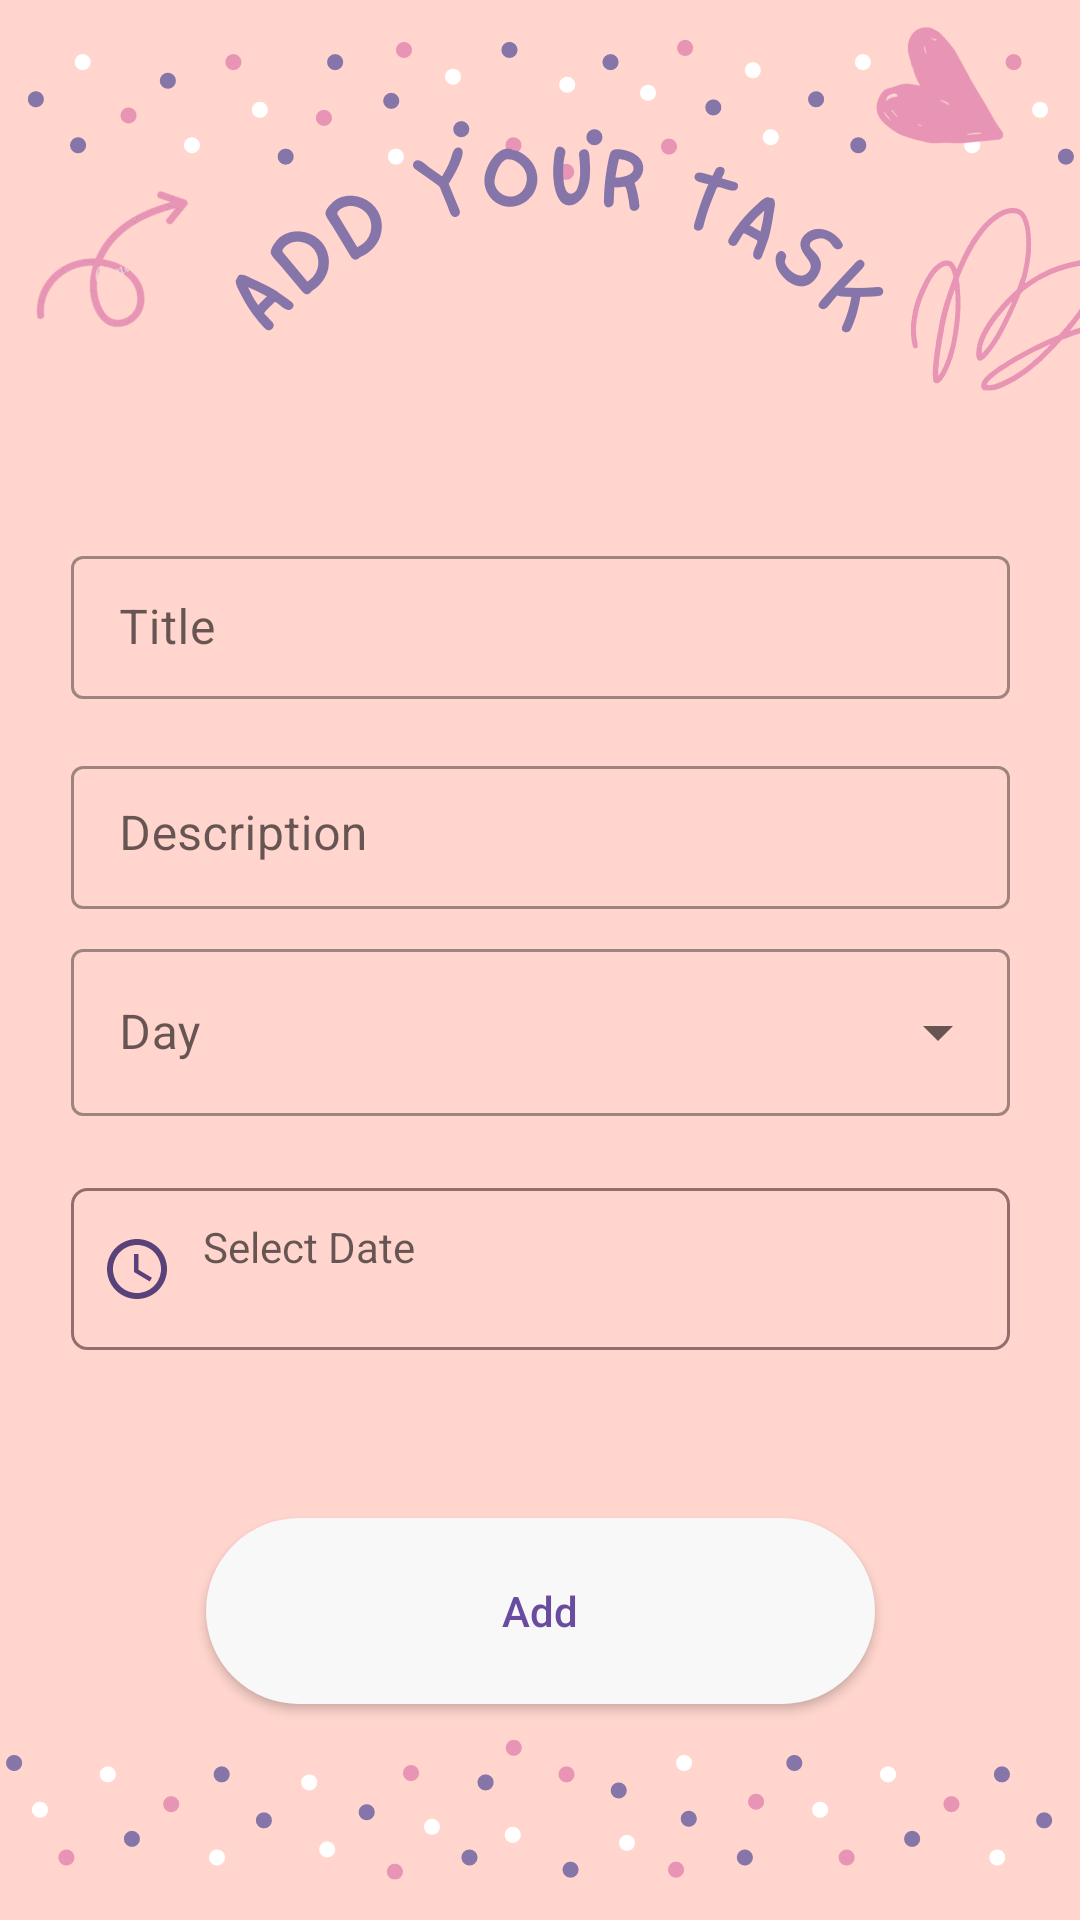

Reconstruct the res/layout file that produces this screen, plus the resources it refers to.
<!-- AndroidManifest.xml: application theme Theme.TimeTableDimo -->
<!-- res/layout/activity_add_one.xml -->
<?xml version="1.0" encoding="utf-8"?>
<androidx.constraintlayout.widget.ConstraintLayout xmlns:android="http://schemas.android.com/apk/res/android"
    xmlns:app="http://schemas.android.com/apk/res-auto"
    xmlns:tools="http://schemas.android.com/tools"
    android:layout_width="match_parent"
    android:layout_height="match_parent"
    android:background="@drawable/add_your_task_back"
    tools:context=".AddOne"
    android:theme="@style/Theme.MaterialComponents.DayNight.DarkActionBar">

    <Button
        android:id="@+id/btn_add_one"
        android:layout_width="223dp"
        android:layout_height="62dp"
        android:layout_marginTop="56dp"
        android:background="@drawable/btn_back"
        android:backgroundTint="#F8F8F8"
        android:inputType="text"
        android:text="Add"
        android:textColor="#694B9F"
        app:layout_constraintEnd_toEndOf="parent"
        app:layout_constraintStart_toStartOf="parent"
        app:layout_constraintTop_toBottomOf="@+id/tv_timer1" />

    <com.google.android.material.textfield.TextInputLayout

        android:id="@+id/textInputLayout2"
        style="@style/Widget.MaterialComponents.TextInputLayout.OutlinedBox.ExposedDropdownMenu"
        android:layout_width="313dp"
        android:layout_height="wrap_content"
        android:layout_marginTop="8dp"
        android:hint="Day"
        app:hintTextColor="#694B9F"
        app:layout_constraintEnd_toEndOf="parent"
        app:layout_constraintStart_toStartOf="parent"
        app:layout_constraintTop_toBottomOf="@+id/textInputLayout3">

        <AutoCompleteTextView
            android:id="@+id/autoCompleteTextView"
            android:layout_width="match_parent"
            android:layout_height="match_parent"
            android:inputType="none"
            android:textColor="#694B9F" />

    </com.google.android.material.textfield.TextInputLayout>

    <com.google.android.material.textfield.TextInputLayout
        style="@style/Widget.MaterialComponents.TextInputLayout.OutlinedBox.Dense"

        android:id="@+id/textInputLayout3"
        android:layout_width="313dp"
        android:layout_height="wrap_content"

        app:hintTextColor="#694B9F"
        app:layout_constraintEnd_toEndOf="parent"
        app:layout_constraintStart_toStartOf="parent"
        app:layout_constraintTop_toBottomOf="@+id/textInputLayout">

        <EditText
            android:id="@+id/edt_description_add"

            android:layout_width="match_parent"
            android:layout_height="wrap_content"
            android:gravity="top|left"
            android:hint="Description"
            android:lines="5"
            android:maxLines="10"
            android:minLines="1"
            android:scrollbars="none"
            android:shadowColor="#694B9F"
            android:textColor="#694B9F"
            android:textColorHint="#694B9F"
            android:textColorLink="#694B9F"
            android:textCursorDrawable="@drawable/cursor"
            android:theme="@style/line"></EditText>

    </com.google.android.material.textfield.TextInputLayout>

    <com.google.android.material.textfield.TextInputLayout
        android:id="@+id/textInputLayout"
        android:layout_width="313dp"
        android:layout_height="70dp"
        android:layout_marginTop="180dp"
        style="@style/Widget.MaterialComponents.TextInputLayout.OutlinedBox.Dense"

        app:hintTextColor="#694B9F"
        app:layout_constraintEnd_toEndOf="parent"
        app:layout_constraintStart_toStartOf="parent"
        app:layout_constraintTop_toTopOf="parent">

        <EditText
            android:id="@+id/edt_title_add"
            android:layout_width="match_parent"
            android:layout_height="wrap_content"
            android:hint="Title"
            android:shadowColor="#694B9F"
            android:textColor="#694B9F"
            android:textColorHint="#694B9F"
            android:textColorLink="#694B9F"
            android:textCursorDrawable="@drawable/cursor"
            android:theme="@style/line"></EditText>

    </com.google.android.material.textfield.TextInputLayout>


    <TextView
        android:id="@+id/tv_timer1"
        android:layout_width="313dp"
        android:layout_height="54dp"
        android:layout_marginTop="24dp"
        android:drawableStart="@drawable/ic_time"
        android:drawablePadding="10dp"

        android:background="@drawable/back_date"
        android:hint="Select Date"
        android:padding="10dp"

        app:layout_constraintEnd_toEndOf="parent"
        app:layout_constraintStart_toStartOf="parent"
        app:layout_constraintTop_toBottomOf="@+id/textInputLayout2" />


</androidx.constraintlayout.widget.ConstraintLayout>
<!-- resources referenced by this layout -->
<resources>
  <!-- drawable add_your_task_back: png bitmap (drawable, 74774 bytes) -->
  <!-- drawable back_date (drawable) -->
  <?xml version="1.0" encoding="utf-8"?>
  <shape xmlns:android="http://schemas.android.com/apk/res/android" android:shape="rectangle">
  
      <stroke android:color="#946D6D" android:width="1dp"/>
      <corners android:radius="5dp"/>
  
  
  </shape>
  <!-- drawable btn_back (drawable) -->
  <?xml version="1.0" encoding="utf-8"?>
  <shape xmlns:android="http://schemas.android.com/apk/res/android" android:shape="rectangle">
  
  
      <stroke android:color="@color/white" android:width="2dp"/>
      <solid android:color="@color/white"/>
      <corners android:radius="50dp"/>
  
  </shape>
  <!-- drawable cursor (drawable) -->
  <?xml version="1.0" encoding="utf-8"?>
  <shape xmlns:android="http://schemas.android.com/apk/res/android" >
      <size android:width="3dp" />
      <solid android:color="#694B9F"  />
  </shape>
  <!-- drawable ic_time (drawable) -->
  <vector android:height="24dp" android:tint="#59417A"
      android:viewportHeight="24" android:viewportWidth="24"
      android:width="24dp" xmlns:android="http://schemas.android.com/apk/res/android">
      <path android:fillColor="@android:color/white" android:pathData="M11.99,2C6.47,2 2,6.48 2,12s4.47,10 9.99,10C17.52,22 22,17.52 22,12S17.52,2 11.99,2zM12,20c-4.42,0 -8,-3.58 -8,-8s3.58,-8 8,-8 8,3.58 8,8 -3.58,8 -8,8z"/>
      <path android:fillColor="@android:color/white" android:pathData="M12.5,7H11v6l5.25,3.15 0.75,-1.23 -4.5,-2.67z"/>
  </vector>
  <style name="line">
          <item name="colorControlNormal">#694B9F</item>
          <item name="colorControlActivated">#694B9F</item>
          <item name="colorControlHighlight">#694B9F</item>
      </style>
  <style name="Theme.TimeTableDimo" parent="Theme.AppCompat.Light.NoActionBar">
          
          <item name="colorPrimary">#D35DD1</item>
          <item name="colorPrimaryVariant">#E887A8</item>
          <item name="colorOnPrimary">@color/white</item>
          
          <item name="colorSecondary">@color/teal_200</item>
          <item name="colorSecondaryVariant">@color/teal_700</item>
          <item name="colorOnSecondary">@color/black</item>
          
          <item name="android:statusBarColor" tools:targetApi="l">?attr/colorPrimaryVariant</item>
          
      </style>
  <color name="white">#FFFFFFFF</color>
  <color name="teal_200">#FF03DAC5</color>
  <color name="teal_700">#FF018786</color>
  <color name="black">#FF000000</color>
</resources>
